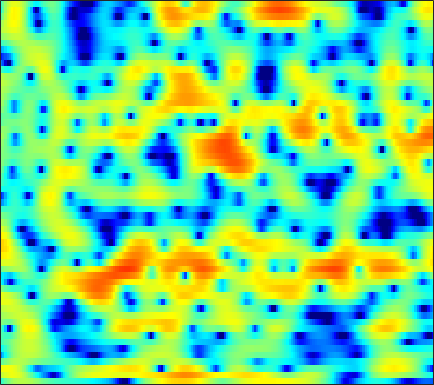

Data behind this chart, as committed beside it:
-3.1214, -2.1983, -1.1363, -0.25777, 0.28457, 0.86287, 1.3072, 1.5643, 1.8058, 1.9424, 1.9804, 1.9468, 1.8295, 1.6477, 1.4689, 1.1606, 0.78991, 0.48806, 0.062155, -0.37373, -0.78609, -1.0878, -1.4629, -1.7784
2.292, 2.743, 3.243, 3.617, 3.803, 3.922, 3.885, 3.754, 3.433, 2.948, 2.301, 1.707, 0.7763, -0.3039, -1.203, -2.49, -3.829, -4.843, -6.207, -7.596, -9.085, -10.36, -12.44, -15.01
4.094, 4.174, 4.241, 4.24, 4.183, 4.007, 3.696, 3.358, 2.745, 1.924, 0.8639, -0.1126, -1.697, -3.626, -5.303, -7.721, -9.736, -10.37, -9.868, -8.784, -7.835, -7.321, -6.879, -6.639
-1.242, -0.7403, -0.06681, 0.5516, 0.9524, 1.394, 1.703, 1.844, 1.916, 1.857, 1.69, 1.502, 1.187, 0.8285, 0.5542, 0.2016, -0.1186, -0.33, -0.5789, -0.7901, -0.9801, -1.114, -1.288, -1.469
-9.066, -6.777, -4.45, -2.678, -1.613, -0.4602, 0.4415, 0.9809, 1.538, 1.935, 2.197, 2.315, 2.381, 2.351, 2.281, 2.123, 1.903, 1.699, 1.371, 0.9808, 0.5327, 0.155, -0.3929, -1.001
-4.712, -3.886, -2.774, -1.72, -0.9951, -0.1275, 0.6234, 1.109, 1.654, 2.083, 2.395, 2.557, 2.68, 2.693, 2.638, 2.469, 2.201, 1.938, 1.499, 0.9595, 0.3158, -0.2442, -1.096, -2.077
-2.354, -1.966, -1.434, -0.8808, -0.4583, 0.1093, 0.669, 1.072, 1.57, 2, 2.342, 2.533, 2.685, 2.71, 2.646, 2.445, 2.117, 1.79, 1.246, 0.5876, -0.1874, -0.839, -1.792, -2.847
-1.795, -2.057, -2.353, -2.429, -2.236, -1.621, -0.7072, 0.05917, 1.06, 1.937, 2.633, 3.019, 3.352, 3.473, 3.425, 3.176, 2.718, 2.24, 1.44, 0.4784, -0.6204, -1.505, -2.726, -3.929
-1.698, -3.353, -6.851, -14.17, -35.63, -10.1, -4.238, -1.583, 0.8823, 2.571, 3.728, 4.308, 4.757, 4.87, 4.753, 4.34, 3.627, 2.886, 1.614, -0.01535, -2.052, -3.873, -6.745, -10
0.2425, -0.07691, -0.5095, -0.7777, -0.729, -0.2431, 0.5942, 1.306, 2.218, 2.971, 3.518, 3.775, 3.901, 3.775, 3.508, 2.923, 2.072, 1.245, -0.1382, -1.888, -4.042, -5.951, -8.854, -11.98
0.9253, 1.219, 1.524, 1.772, 1.944, 2.169, 2.382, 2.523, 2.676, 2.761, 2.757, 2.687, 2.49, 2.168, 1.83, 1.25, 0.5201, -0.125, -1.135, -2.301, -3.623, -4.703, -6.202, -7.743
1.86, 2.228, 2.581, 2.805, 2.892, 2.913, 2.839, 2.73, 2.514, 2.224, 1.855, 1.543, 1.097, 0.6474, 0.3143, -0.131, -0.5865, -0.942, -1.446, -2.009, -2.692, -3.289, -4.217, -5.263
3.512, 3.642, 3.697, 3.64, 3.521, 3.253, 2.864, 2.487, 1.846, 1.057, 0.1191, -0.6592, -1.743, -2.684, -3.144, -3.318, -3.041, -2.683, -2.178, -1.788, -1.571, -1.543, -1.733, -2.155
3.707, 3.506, 3.192, 2.814, 2.509, 2.067, 1.54, 1.056, 0.2187, -0.9026, -2.457, -4.035, -7.087, -12.39, -20.65, -16.66, -9.22, -6.197, -3.533, -1.787, -0.5918, 0.04563, 0.613, 0.894
0.379, -0.3015, -1.19, -1.977, -2.409, -2.718, -2.764, -2.725, -2.709, -2.91, -3.365, -3.883, -4.713, -5.543, -5.845, -5.526, -4.526, -3.563, -2.246, -1.038, 0.001913, 0.6554, 1.409, 2.02
-4.215, -5.581, -8.182, -12.16, -15.78, -14.49, -9.903, -7.481, -5.31, -3.971, -3.206, -2.881, -2.647, -2.535, -2.491, -2.386, -2.15, -1.897, -1.448, -0.8534, -0.1449, 0.419, 1.181, 1.931
-5.271, -5.164, -5.688, -6.512, -6.856, -6.379, -5.003, -3.811, -2.48, -1.545, -0.982, -0.8072, -0.8507, -1.118, -1.47, -2.121, -2.837, -3.299, -3.622, -3.402, -2.607, -1.702, -0.3877, 0.8895
-0.9436, -0.253, 0.3174, 0.6642, 0.872, 1.097, 1.321, 1.471, 1.583, 1.528, 1.291, 0.9761, 0.2506, -0.7988, -1.831, -3.696, -6.418, -9.436, -16.58, -20.15, -10.83, -7.185, -3.912, -1.608
3.25, 3.309, 3.369, 3.359, 3.281, 3.114, 2.865, 2.601, 2.161, 1.611, 0.9029, 0.286, -0.6661, -1.83, -2.819, -4.277, -5.904, -7.116, -8.35, -8.73, -8.168, -7.249, -5.92, -4.613
5.181, 5.048, 4.814, 4.477, 4.147, 3.618, 2.961, 2.385, 1.538, 0.5897, -0.4501, -1.276, -2.35, -3.434, -4.226, -5.188, -6.082, -6.713, -7.463, -8.129, -8.798, -9.175, -9.441, -9.113
6.26, 6.085, 5.68, 5.097, 4.554, 3.667, 2.608, 1.714, 0.3554, -1.157, -2.783, -4.083, -5.785, -7.216, -7.986, -8.493, -8.522, -8.468, -8.607, -9.14, -10.4, -12.24, -16.89, -36.04
6.346, 6.091, 5.501, 4.66, 3.861, 2.575, 1.07, -0.1954, -2.088, -4.176, -6.553, -8.725, -12.58, -18.95, -26.92, -18.27, -12.77, -10.36, -8.365, -7.236, -6.649, -6.488, -6.3, -5.764
5.168, 4.751, 3.939, 2.79, 1.7, -0.06948, -2.246, -4.107, -6.763, -9.294, -11.02, -11.71, -12.28, -12.36, -12.01, -10.7, -8.764, -7.299, -5.509, -4.049, -2.874, -2.098, -1.201, -0.3447
3.469, 2.982, 2.079, 0.8478, -0.325, -2.308, -4.894, -7.423, -12.09, -20.2, -22.73, -16.54, -12.12, -9.531, -8.034, -6.357, -4.874, -3.836, -2.573, -1.418, -0.4093, 0.2656, 1.062, 1.735
1.686, 1.288, 0.5852, -0.2989, -1.094, -2.329, -3.716, -4.84, -6.221, -7.268, -7.587, -7.371, -6.597, -5.54, -4.704, -3.578, -2.502, -1.733, -0.7751, 0.08586, 0.863, 1.361, 1.925, 2.361
-0.1413, -0.4066, -0.7975, -1.242, -1.607, -2.119, -2.662, -3.058, -3.516, -3.833, -3.942, -3.857, -3.569, -3.063, -2.586, -1.861, -1.066, -0.4706, 0.3027, 1.001, 1.603, 1.97, 2.342, 2.578
-2.553, -2.683, -2.685, -2.6, -2.536, -2.518, -2.598, -2.706, -2.94, -3.167, -3.362, -3.4, -3.24, -2.829, -2.329, -1.491, -0.5488, 0.1711, 1.066, 1.856, 2.471, 2.823, 3.114, 3.186
-8.895, -8.272, -6.449, -4.763, -3.849, -3.101, -2.803, -2.866, -3.285, -4.097, -5.217, -6.165, -6.984, -6.515, -5.299, -3.194, -1.175, 0.1504, 1.629, 2.773, 3.622, 4.06, 4.379, 4.382
-12.52, -10.85, -7.625, -5.347, -4.219, -3.333, -3.019, -3.156, -3.777, -5.102, -7.295, -10.03, -16.02, -15.53, -10.02, -5.232, -2.063, -0.3012, 1.52, 2.859, 3.834, 4.338, 4.729, 4.81
-3.852, -4.1, -4.14, -3.976, -3.831, -3.67, -3.63, -3.696, -3.936, -4.323, -4.807, -5.132, -5.294, -4.875, -4.181, -2.921, -1.564, -0.5843, 0.5875, 1.607, 2.426, 2.917, 3.405, 3.687
-2.056, -2.688, -3.477, -4.167, -4.578, -4.898, -4.921, -4.747, -4.428, -4.033, -3.712, -3.45, -3.143, -2.801, -2.543, -2.158, -1.723, -1.357, -0.7923, -0.1342, 0.6172, 1.202, 1.951, 2.579
-1.263, -2.394, -4.273, -6.608, -8.488, -10.19, -9.428, -7.893, -5.814, -4.228, -3.079, -2.518, -2.061, -1.961, -2.071, -2.501, -3.165, -3.716, -4.147, -3.767, -2.465, -1.201, 0.4434, 1.856
-0.1874, -1.336, -3.439, -6.323, -9.168, -12.5, -10.52, -7.798, -4.932, -3.012, -1.717, -1.161, -0.8146, -0.9936, -1.456, -2.691, -4.906, -7.721, -15.52, -18.76, -7.759, -3.949, -0.7277, 1.447
0.2757, -0.2261, -1.024, -1.873, -2.403, -2.827, -2.78, -2.454, -1.811, -1.14, -0.6032, -0.3001, -0.1399, -0.2313, -0.5043, -1.1, -1.914, -2.576, -3.173, -3.044, -2.046, -1.028, 0.3165, 1.424
0.1186, -0.03752, -0.3404, -0.713, -0.962, -1.181, -1.254, -1.195, -0.9866, -0.6729, -0.3532, -0.1178, 0.1204, 0.2741, 0.3021, 0.2789, 0.2097, 0.1798, 0.1982, 0.3666, 0.6323, 0.8802, 1.223, 1.477
0.2198, 0.005398, -0.4744, -1.056, -1.536, -2.09, -2.401, -2.423, -2.151, -1.612, -0.9454, -0.4941, 0.06301, 0.4629, 0.6983, 0.8922, 1.005, 1.075, 1.168, 1.298, 1.451, 1.569, 1.697, 1.74
0.8492, 0.3423, -0.6694, -2.144, -3.596, -6.022, -8.241, -8.496, -6.577, -4.171, -2.238, -1.135, -0.1209, 0.4905, 0.7397, 0.8472, 0.7883, 0.6785, 0.5858, 0.6017, 0.852, 1.151, 1.594, 1.977
1.495, 1.005, 0.006927, -1.577, -3.235, -6.245, -9.858, -10.34, -7.095, -3.932, -1.726, -0.6328, 0.2365, 0.5763, 0.4588, -0.09911, -1.137, -2.199, -3.715, -4.476, -3.623, -2.255, -0.3669, 1.194
0.5456, 0.5898, 0.3731, -0.03943, -0.4555, -1.032, -1.424, -1.451, -1.122, -0.5646, -0.002535, 0.2786, 0.4497, 0.224, -0.2433, -1.377, -3.279, -5.371, -9.816, -15.84, -10.52, -6.328, -2.653, -0.1765
-1.383, -0.821, -0.4471, -0.3329, -0.3454, -0.4099, -0.4079, -0.3546, -0.1954, 0.02567, 0.1807, 0.238, 0.1799, -0.1658, -0.5605, -1.333, -2.331, -3.074, -3.946, -4.225, -3.736, -2.945, -1.549, -0.1265
-1.514, -1.139, -1.026, -1.271, -1.562, -1.893, -1.971, -1.838, -1.415, -0.8301, -0.3418, -0.05856, 0.04153, -0.1411, -0.4535, -1.114, -1.974, -2.713, -3.597, -3.967, -3.664, -2.964, -1.578, -0.131
0.2453, -0.1202, -1.058, -2.635, -4.334, -7.24, -9.223, -8.078, -5.129, -2.762, -1.075, -0.3009, 0.2438, 0.312, -0.01169, -0.905, -2.422, -4.157, -7.633, -13.15, -12.57, -7.861, -3.443, -0.4812
1.254, 0.6446, -0.6016, -2.423, -4.265, -7.308, -9.268, -8.245, -5.467, -3.096, -1.484, -0.6973, -0.05657, 0.1073, -0.05255, -0.6286, -1.634, -2.668, -4.265, -5.545, -5.237, -3.918, -1.698, 0.2536
1.437, 1.032, 0.3408, -0.4925, -1.127, -1.828, -2.28, -2.353, -2.144, -1.735, -1.355, -1.081, -0.8532, -0.7722, -0.7584, -0.8383, -1.001, -1.123, -1.213, -1.16, -0.8381, -0.4331, 0.1901, 0.8674
1.844, 1.575, 1.171, 0.7288, 0.3906, -0.04759, -0.4353, -0.6864, -0.9772, -1.268, -1.518, -1.694, -1.889, -1.945, -1.892, -1.675, -1.323, -1.007, -0.5766, -0.1287, 0.2828, 0.5615, 0.87, 1.101
2.339, 2.096, 1.749, 1.413, 1.157, 0.7958, 0.4171, 0.07332, -0.5126, -1.288, -2.251, -3.137, -4.302, -5.039, -4.997, -4.054, -2.627, -1.57, -0.3595, 0.5634, 1.184, 1.462, 1.644, 1.577
1.965, 1.615, 1.217, 0.9454, 0.8376, 0.7876, 0.714, 0.5673, 0.1407, -0.6722, -2.171, -3.942, -7.914, -17.77, -20.56, -8.035, -3.248, -1.017, 0.9722, 2.191, 2.859, 3.048, 2.917, 2.383
-2.054, -2.922, -3.901, -4.269, -3.896, -2.748, -1.471, -0.6642, 0.05853, 0.3106, 0.08591, -0.3269, -1.051, -1.484, -1.285, -0.2405, 1.204, 2.205, 3.253, 3.911, 4.135, 4.021, 3.436, 2.346
-9.715, -11.3, -15.64, -36.76, -18.21, -9.821, -5.57, -3.453, -1.463, -0.1779, 0.6752, 1.119, 1.551, 1.919, 2.215, 2.653, 3.099, 3.388, 3.663, 3.745, 3.563, 3.225, 2.478, 1.351
-13.25, -11.88, -10.92, -9.956, -8.743, -6.638, -4.469, -3.019, -1.401, -0.1381, 0.8232, 1.372, 1.944, 2.366, 2.621, 2.88, 3.046, 3.111, 3.103, 2.952, 2.643, 2.286, 1.665, 0.8452
-7.954, -7.042, -5.893, -4.769, -3.934, -2.81, -1.712, -0.9422, -0.03708, 0.725, 1.313, 1.654, 1.991, 2.214, 2.312, 2.369, 2.359, 2.312, 2.185, 1.981, 1.696, 1.422, 0.9567, 0.3827
-2.578, -2.222, -1.649, -1.024, -0.5519, 0.0518, 0.6088, 0.9704, 1.356, 1.618, 1.759, 1.792, 1.732, 1.588, 1.434, 1.206, 0.9803, 0.8215, 0.636, 0.4804, 0.3219, 0.1871, -0.06456, -0.4074
0.538, 0.8054, 1.209, 1.61, 1.889, 2.203, 2.412, 2.487, 2.469, 2.29, 1.954, 1.593, 0.9809, 0.2451, -0.3396, -1.102, -1.741, -2.067, -2.237, -2.145, -1.912, -1.728, -1.531, -1.483
1.765, 2.186, 2.718, 3.178, 3.449, 3.682, 3.731, 3.637, 3.317, 2.758, 1.929, 1.115, -0.2285, -1.893, -3.347, -5.537, -7.71, -8.755, -8.576, -7.096, -5.405, -4.334, -3.244, -2.567
0.991, 1.851, 2.85, 3.647, 4.088, 4.437, 4.509, 4.364, 3.881, 3.062, 1.866, 0.708, -1.215, -3.626, -5.857, -9.595, -15.07, -21.14, -17.73, -11.5, -7.796, -5.868, -4.119, -3.037
-1.475, 0.1945, 2.006, 3.352, 4.074, 4.674, 4.875, 4.764, 4.267, 3.343, 1.985, 0.6568, -1.545, -4.249, -6.541, -9.555, -11.53, -11.7, -10.42, -8.306, -6.12, -4.714, -3.267, -2.35
-3.561, -1.191, 1.19, 2.876, 3.758, 4.512, 4.803, 4.746, 4.32, 3.476, 2.196, 0.9267, -1.297, -4.286, -7.361, -13.72, -25.92, -16.47, -10, -6.481, -4.157, -2.907, -1.75, -1.115
-2.514, -0.8493, 0.9377, 2.243, 2.944, 3.525, 3.745, 3.694, 3.346, 2.726, 1.829, 0.9912, -0.3346, -1.846, -3.014, -4.372, -5.026, -4.864, -4.01, -2.883, -1.856, -1.241, -0.6898, -0.4768
